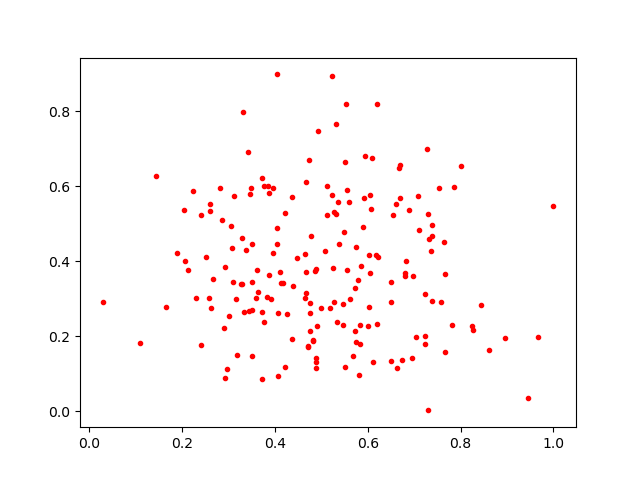

Values plotted in this chart, from the file beside it:
0.33146742, 0.79785794
1.0, 0.5488
0.6099, 0.6751
0.5612, 0.3
0.6496, 0.3442
0.5717, 0.2135
0.2513, 0.4122
0.2073, 0.3998
0.448, 0.4091
0.5902, 0.4918
0.4115, 0.3711
0.3056, 0.4933
0.2229, 0.587
0.8262, 0.216
0.8604, 0.163
0.8953, 0.195
0.4663, 0.3153
0.7038, 0.199
0.7111, 0.4834
0.7654, 0.3669
0.6221, 0.4112
0.7244, 0.1793
0.4926, 0.7477
0.6894, 0.537
0.02899, 0.2916
0.4864, 0.3753
0.5307, 0.5254
0.438, 0.1921
0.2406, 0.177
0.6058, 0.3701
0.4994, 0.2753
0.4828, 0.1905
0.373, 0.08583
0.4747, 0.2627
0.1102, 0.1822
0.3108, 0.344
0.581, 0.09629
0.2416, 0.5229
0.5997, 0.2285
0.3442, 0.2688
0.3114, 0.5738
0.2602, 0.5338
0.7289, 0.5278
0.5688, 0.1483
0.2902, 0.2213
0.3502, 0.1491
0.3721, 0.6222
0.7382, 0.4976
0.6192, 0.8204
0.2601, 0.5536
0.8243, 0.2277
0.4831, 0.1887
0.3597, 0.3015
0.3517, 0.4466
0.7526, 0.5963
0.2678, 0.3526
0.4887, 0.1312
0.7324, 0.4608
0.4041, 0.8987
0.4917, 0.2288
0.2587, 0.3033
... 131 more rows
